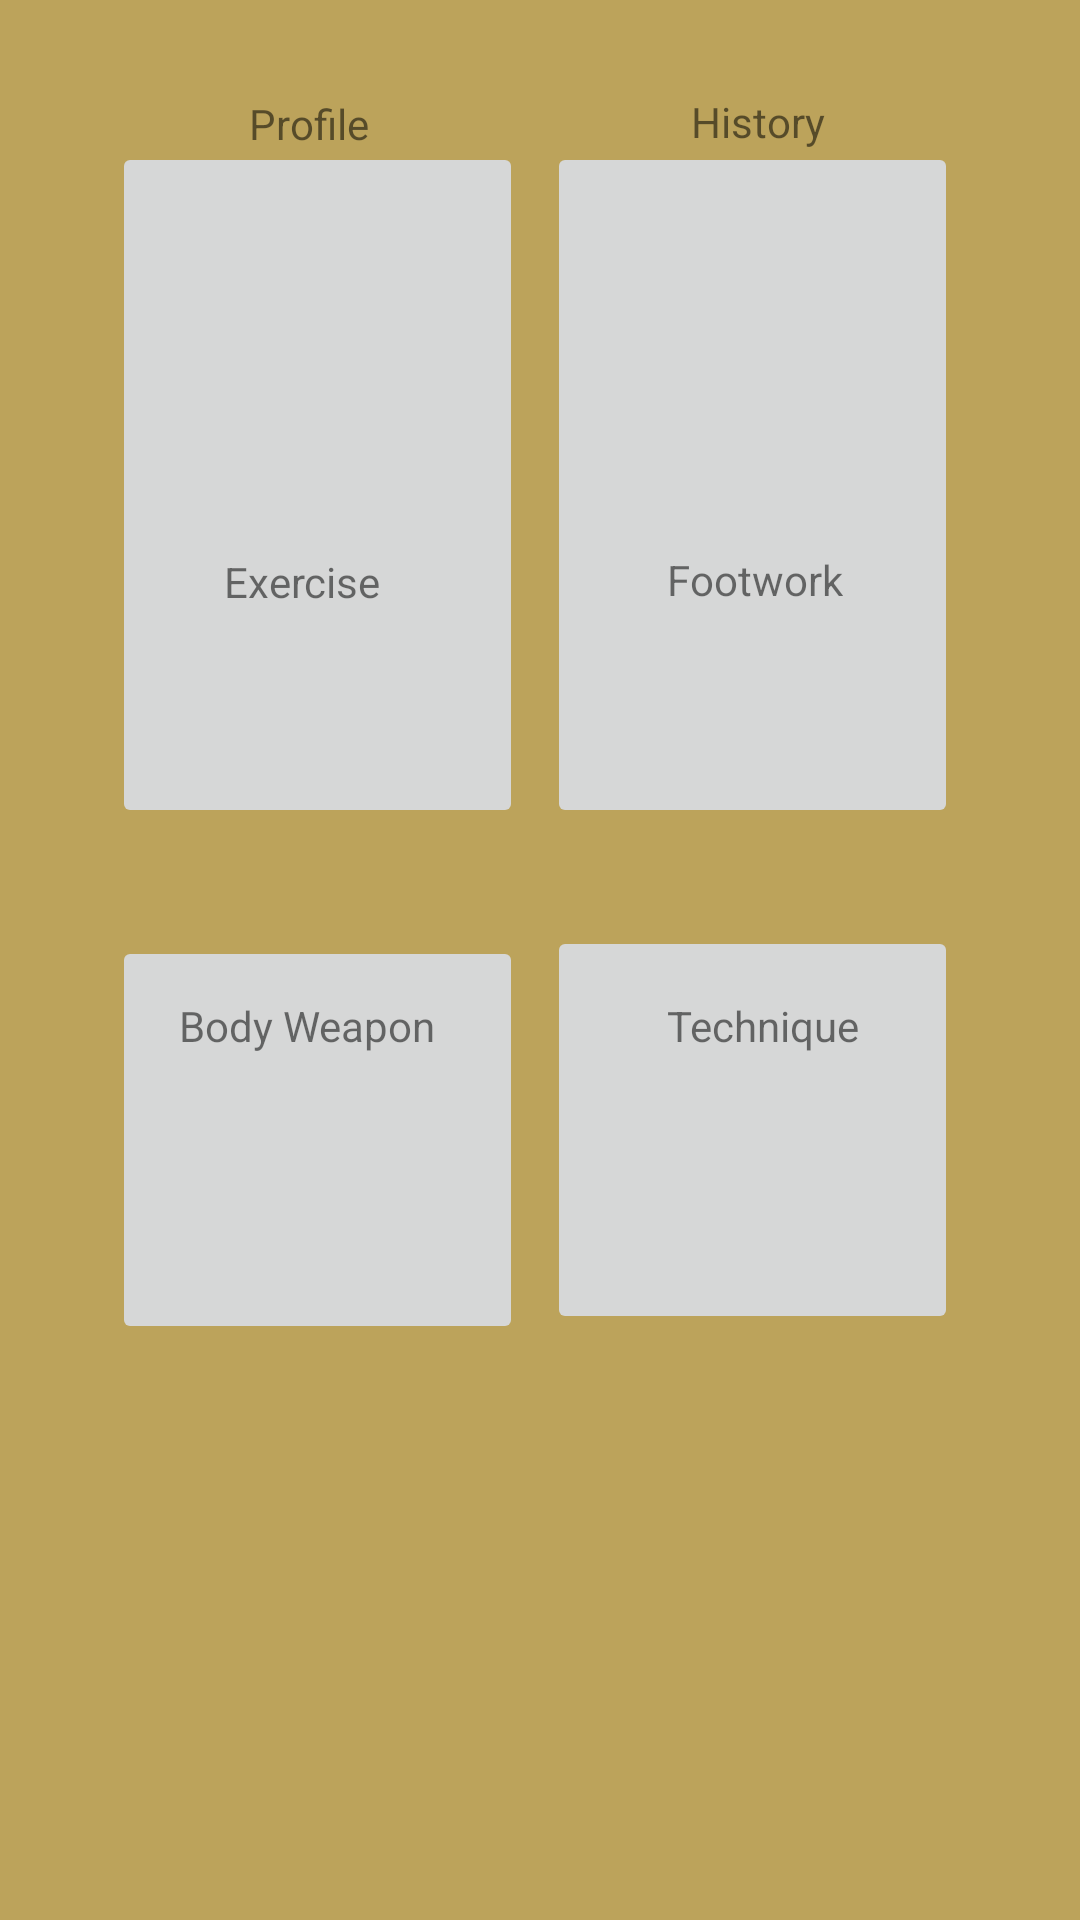

Android layout source for this screen:
<!-- AndroidManifest.xml: application theme Theme.MuayBoran -->
<!-- res/layout/activity_main.xml -->
<?xml version="1.0" encoding="utf-8"?>
<androidx.constraintlayout.widget.ConstraintLayout xmlns:android="http://schemas.android.com/apk/res/android"
    xmlns:app="http://schemas.android.com/apk/res-auto"
    xmlns:tools="http://schemas.android.com/tools"
    android:layout_width="match_parent"
    android:layout_height="match_parent"
    android:background="#BCA35B"
    tools:context=".MainActivity">

    <ImageButton
        android:id="@+id/Profile"
        android:layout_width="137dp"
        android:layout_height="136dp"
        android:adjustViewBounds="true"
        android:scaleType="fitCenter"
        android:src="@drawable/ic_launcher_foreground"
        app:layout_constraintBottom_toBottomOf="parent"
        app:layout_constraintEnd_toEndOf="parent"
        app:layout_constraintHorizontal_bias="0.167"
        app:layout_constraintStart_toStartOf="parent"
        app:layout_constraintTop_toTopOf="parent"
        app:layout_constraintVertical_bias="0.094" />

    <ImageButton
        android:id="@+id/Exercise"
        android:layout_width="137dp"
        android:layout_height="136dp"
        android:layout_marginBottom="364dp"
        android:adjustViewBounds="true"
        android:scaleType="fitCenter"
        app:layout_constraintBottom_toBottomOf="parent"
        app:layout_constraintEnd_toEndOf="parent"
        app:layout_constraintHorizontal_bias="0.167"
        app:layout_constraintStart_toStartOf="parent"
        app:layout_constraintTop_toBottomOf="@+id/LearnTheArt"
        app:layout_constraintVertical_bias="0.096"
        tools:src="@drawable/ic_launcher_foreground" />

    <ImageButton
        android:id="@+id/History"
        android:layout_width="137dp"
        android:layout_height="136dp"
        android:adjustViewBounds="true"
        android:scaleType="fitCenter"
        app:layout_constraintBottom_toBottomOf="parent"
        app:layout_constraintEnd_toEndOf="parent"
        app:layout_constraintHorizontal_bias="0.817"
        app:layout_constraintStart_toStartOf="parent"
        app:layout_constraintTop_toTopOf="parent"
        app:layout_constraintVertical_bias="0.094"
        tools:src="@drawable/ic_launcher_foreground" />

    <ImageButton
        android:id="@+id/Footwork"
        android:layout_width="137dp"
        android:layout_height="136dp"
        android:layout_marginBottom="364dp"
        android:adjustViewBounds="true"
        android:scaleType="fitCenter"
        app:layout_constraintBottom_toBottomOf="parent"
        app:layout_constraintEnd_toEndOf="parent"
        app:layout_constraintHorizontal_bias="0.817"
        app:layout_constraintStart_toStartOf="parent"
        app:layout_constraintTop_toBottomOf="@+id/KeyConcept"
        app:layout_constraintVertical_bias="0.096"
        tools:src="@drawable/ic_launcher_foreground" />

    <ImageButton
        android:id="@+id/BodyWeap"
        android:layout_width="137dp"
        android:layout_height="136dp"
        android:layout_marginBottom="192dp"
        android:adjustViewBounds="true"
        android:scaleType="fitCenter"
        app:layout_constraintBottom_toBottomOf="parent"
        app:layout_constraintEnd_toEndOf="parent"
        app:layout_constraintHorizontal_bias="0.167"
        app:layout_constraintStart_toStartOf="parent"
        app:layout_constraintTop_toBottomOf="@+id/Range"
        app:layout_constraintVertical_bias="0.144"
        tools:src="@drawable/ic_launcher_foreground" />

    <ImageButton
        android:id="@+id/Technique"
        android:layout_width="137dp"
        android:layout_height="136dp"
        android:adjustViewBounds="true"
        android:scaleType="fitCenter"
        app:layout_constraintBottom_toBottomOf="parent"
        app:layout_constraintEnd_toEndOf="parent"
        app:layout_constraintHorizontal_bias="0.817"
        app:layout_constraintStart_toStartOf="parent"
        app:layout_constraintTop_toBottomOf="@+id/Footwork"
        app:layout_constraintVertical_bias="0.144"
        tools:src="@drawable/ic_launcher_foreground" />

    <TextView
        android:id="@+id/textView"
        android:layout_width="wrap_content"
        android:layout_height="wrap_content"
        android:text="Profile"
        app:layout_constraintBottom_toBottomOf="parent"
        app:layout_constraintEnd_toEndOf="parent"
        app:layout_constraintHorizontal_bias="0.259"
        app:layout_constraintStart_toStartOf="parent"
        app:layout_constraintTop_toTopOf="parent"
        app:layout_constraintVertical_bias="0.051" />

    <TextView
        android:id="@+id/textView3"
        android:layout_width="wrap_content"
        android:layout_height="wrap_content"
        android:text="History"
        app:layout_constraintBottom_toBottomOf="parent"
        app:layout_constraintEnd_toEndOf="parent"
        app:layout_constraintHorizontal_bias="0.73"
        app:layout_constraintStart_toStartOf="parent"
        app:layout_constraintTop_toTopOf="parent"
        app:layout_constraintVertical_bias="0.05" />

    <TextView
        android:id="@+id/textView4"
        android:layout_width="wrap_content"
        android:layout_height="wrap_content"
        android:text="Exercise"
        app:layout_constraintBottom_toBottomOf="parent"
        app:layout_constraintEnd_toEndOf="parent"
        app:layout_constraintHorizontal_bias="0.243"
        app:layout_constraintStart_toStartOf="parent"
        app:layout_constraintTop_toTopOf="parent"
        app:layout_constraintVertical_bias="0.297" />

    <TextView
        android:id="@+id/textView5"
        android:layout_width="wrap_content"
        android:layout_height="wrap_content"
        android:text="Footwork"
        app:layout_constraintBottom_toBottomOf="parent"
        app:layout_constraintEnd_toEndOf="parent"
        app:layout_constraintHorizontal_bias="0.738"
        app:layout_constraintStart_toStartOf="parent"
        app:layout_constraintTop_toTopOf="parent"
        app:layout_constraintVertical_bias="0.296" />

    <TextView
        android:id="@+id/textView6"
        android:layout_width="wrap_content"
        android:layout_height="wrap_content"
        android:text="Body Weapon"
        app:layout_constraintBottom_toBottomOf="parent"
        app:layout_constraintEnd_toEndOf="parent"
        app:layout_constraintHorizontal_bias="0.218"
        app:layout_constraintStart_toStartOf="parent"
        app:layout_constraintTop_toTopOf="parent"
        app:layout_constraintVertical_bias="0.535" />

    <TextView
        android:id="@+id/textView7"
        android:layout_width="wrap_content"
        android:layout_height="wrap_content"
        android:text="Technique"
        app:layout_constraintBottom_toBottomOf="parent"
        app:layout_constraintEnd_toEndOf="parent"
        app:layout_constraintHorizontal_bias="0.751"
        app:layout_constraintStart_toStartOf="parent"
        app:layout_constraintTop_toTopOf="parent"
        app:layout_constraintVertical_bias="0.535" />

</androidx.constraintlayout.widget.ConstraintLayout>
<!-- resources referenced by this layout -->
<resources>
  <style name="Theme.MuayBoran" parent="Theme.MaterialComponents.DayNight.DarkActionBar">
          
          <item name="colorPrimary">@color/purple_500</item>
          <item name="colorPrimaryVariant">@color/purple_700</item>
          <item name="colorOnPrimary">@color/white</item>
          
          <item name="colorSecondary">@color/teal_200</item>
          <item name="colorSecondaryVariant">@color/teal_700</item>
          <item name="colorOnSecondary">@color/black</item>
          
          <item name="android:statusBarColor" tools:targetApi="l">?attr/colorPrimaryVariant</item>
          
      </style>
  <!-- not gathered from this repository: default colours our renderer supplied (Android Studio template values) -->
  <color name="purple_500">#FF6200EE</color>
  <color name="purple_700">#FF3700B3</color>
  <color name="teal_200">#FF03DAC5</color>
  <color name="teal_700">#FF018786</color>
  <color name="black">#FF000000</color>
  <color name="white">#FFFFFFFF</color>
</resources>
